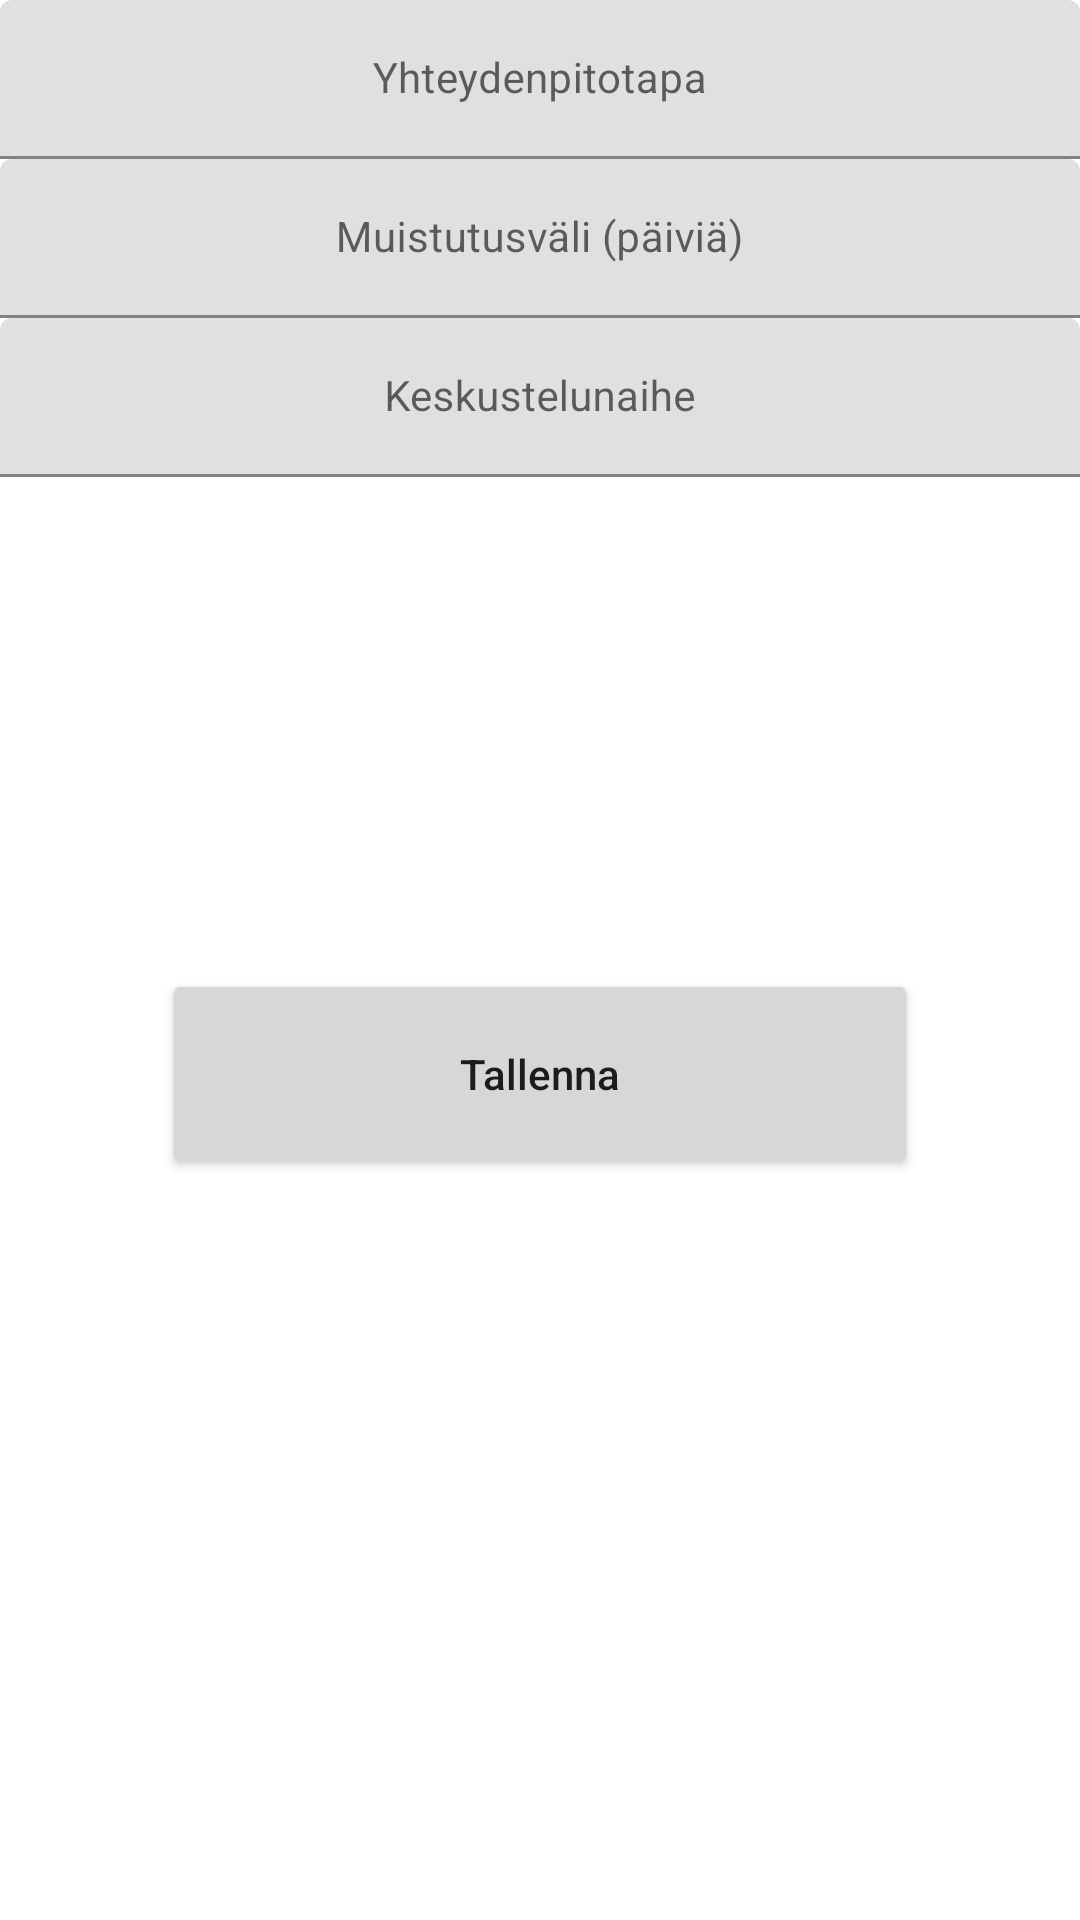

Reconstruct the res/layout file that produces this screen, plus the resources it refers to.
<!-- AndroidManifest.xml: application theme Theme.NepsySR -->
<!-- res/layout/activity_adding_task.xml -->
<?xml version="1.0" encoding="utf-8"?>
<androidx.constraintlayout.widget.ConstraintLayout xmlns:android="http://schemas.android.com/apk/res/android"
    xmlns:tools="http://schemas.android.com/tools"
    android:layout_width="match_parent"
    android:layout_height="match_parent"
    xmlns:app="http://schemas.android.com/apk/res-auto"
    android:background="#FFFFFF"
    tools:context=".AddingTaskActivity">


    <ScrollView
        android:layout_width="match_parent"
        android:layout_height="wrap_content"
        app:layout_constraintTop_toTopOf="parent">

        <androidx.constraintlayout.widget.ConstraintLayout
            android:layout_width="match_parent"
            android:layout_height="match_parent"
            android:focusable="true"
            android:focusableInTouchMode="true">

            <com.google.android.material.textfield.TextInputLayout
                android:id="@+id/title"
                style="@style/Form"
                app:layout_constraintEnd_toEndOf="parent"
                app:layout_constraintStart_toStartOf="parent"
                app:layout_constraintTop_toTopOf="parent">

                <com.google.android.material.textfield.TextInputEditText
                    android:id="@+id/editTitle"
                    style="@style/Form.Input"
                    android:hint="Yhteydenpitotapa"
                    android:inputType="textShortMessage" />

            </com.google.android.material.textfield.TextInputLayout>

            <com.google.android.material.textfield.TextInputLayout
                android:id="@+id/timer"
                style="@style/Form"
                app:layout_constraintTop_toBottomOf="@id/title">

                <com.google.android.material.textfield.TextInputEditText
                    android:id="@+id/setTimer"
                    style="@style/Form.Input"
                    android:hint="Muistutusväli (päiviä)"
                    android:inputType="number" />
            </com.google.android.material.textfield.TextInputLayout>

            <com.google.android.material.textfield.TextInputLayout
                android:id="@+id/topic"
                style="@style/Form"
                app:layout_constraintTop_toBottomOf="@id/timer">

                <com.google.android.material.textfield.TextInputEditText
                    android:id="@+id/editTopic"
                    style="@style/Form.Input"
                    android:hint="Keskustelunaihe"
                    android:inputType="textShortMessage" />
            </com.google.android.material.textfield.TextInputLayout>


            <ImageView
                android:id="@+id/imageView"
                android:layout_width="124dp"
                android:layout_height="124dp"
                android:layout_marginTop="20dp"
                android:layout_weight="1"
                android:scaleType="fitXY"
                app:layout_constraintBottom_toTopOf="@+id/saveTask"
                app:layout_constraintEnd_toEndOf="parent"
                app:layout_constraintStart_toStartOf="parent"
                app:layout_constraintTop_toBottomOf="@+id/topic"
                app:srcCompat="@drawable/ic_baseline_add_a_photo_124"
                tools:layout_editor_absoluteX="144dp" />

            <Button
                android:id="@+id/saveTask"
                android:layout_width="0dp"
                android:layout_height="70dp"
                android:layout_marginTop="20dp"
                android:text="Tallenna"
                android:textAllCaps="false"
                app:layout_constraintEnd_toEndOf="parent"
                app:layout_constraintStart_toStartOf="parent"
                app:layout_constraintTop_toBottomOf="@+id/imageView"
                app:layout_constraintWidth_percent="0.7"
                tools:layout_editor_absoluteY="208dp" />

        </androidx.constraintlayout.widget.ConstraintLayout>

    </ScrollView>

</androidx.constraintlayout.widget.ConstraintLayout>
<!-- resources referenced by this layout -->
<resources>
  <style name="Form" parent="TextAppearance.AppCompat">
          <item name="android:layout_width">match_parent</item>
          <item name="android:layout_height">wrap_content</item>
      </style>
  <style name="Form.Input">
          <item name="android:gravity">center</item>
      </style>
  <style name="Theme.NepsySR" parent="Theme.MaterialComponents.DayNight.DarkActionBar">
          
          <item name="colorPrimary">@color/purple_500</item>
          <item name="colorPrimaryVariant">@color/purple_700</item>
          <item name="colorOnPrimary">@color/white</item>
          
          <item name="colorSecondary">@color/teal_200</item>
          <item name="colorSecondaryVariant">@color/teal_700</item>
          <item name="colorOnSecondary">@color/black</item>
          
          <item name="android:statusBarColor" tools:targetApi="l">?attr/colorPrimaryVariant</item>
          
      </style>
  <color name="purple_500">#333333</color>
  <color name="purple_700">#222222</color>
  <color name="white">#FFFFFFFF</color>
  <color name="teal_200">#FF03DAC5</color>
  <color name="teal_700">#FF018786</color>
  <color name="black">#FF000000</color>
</resources>
